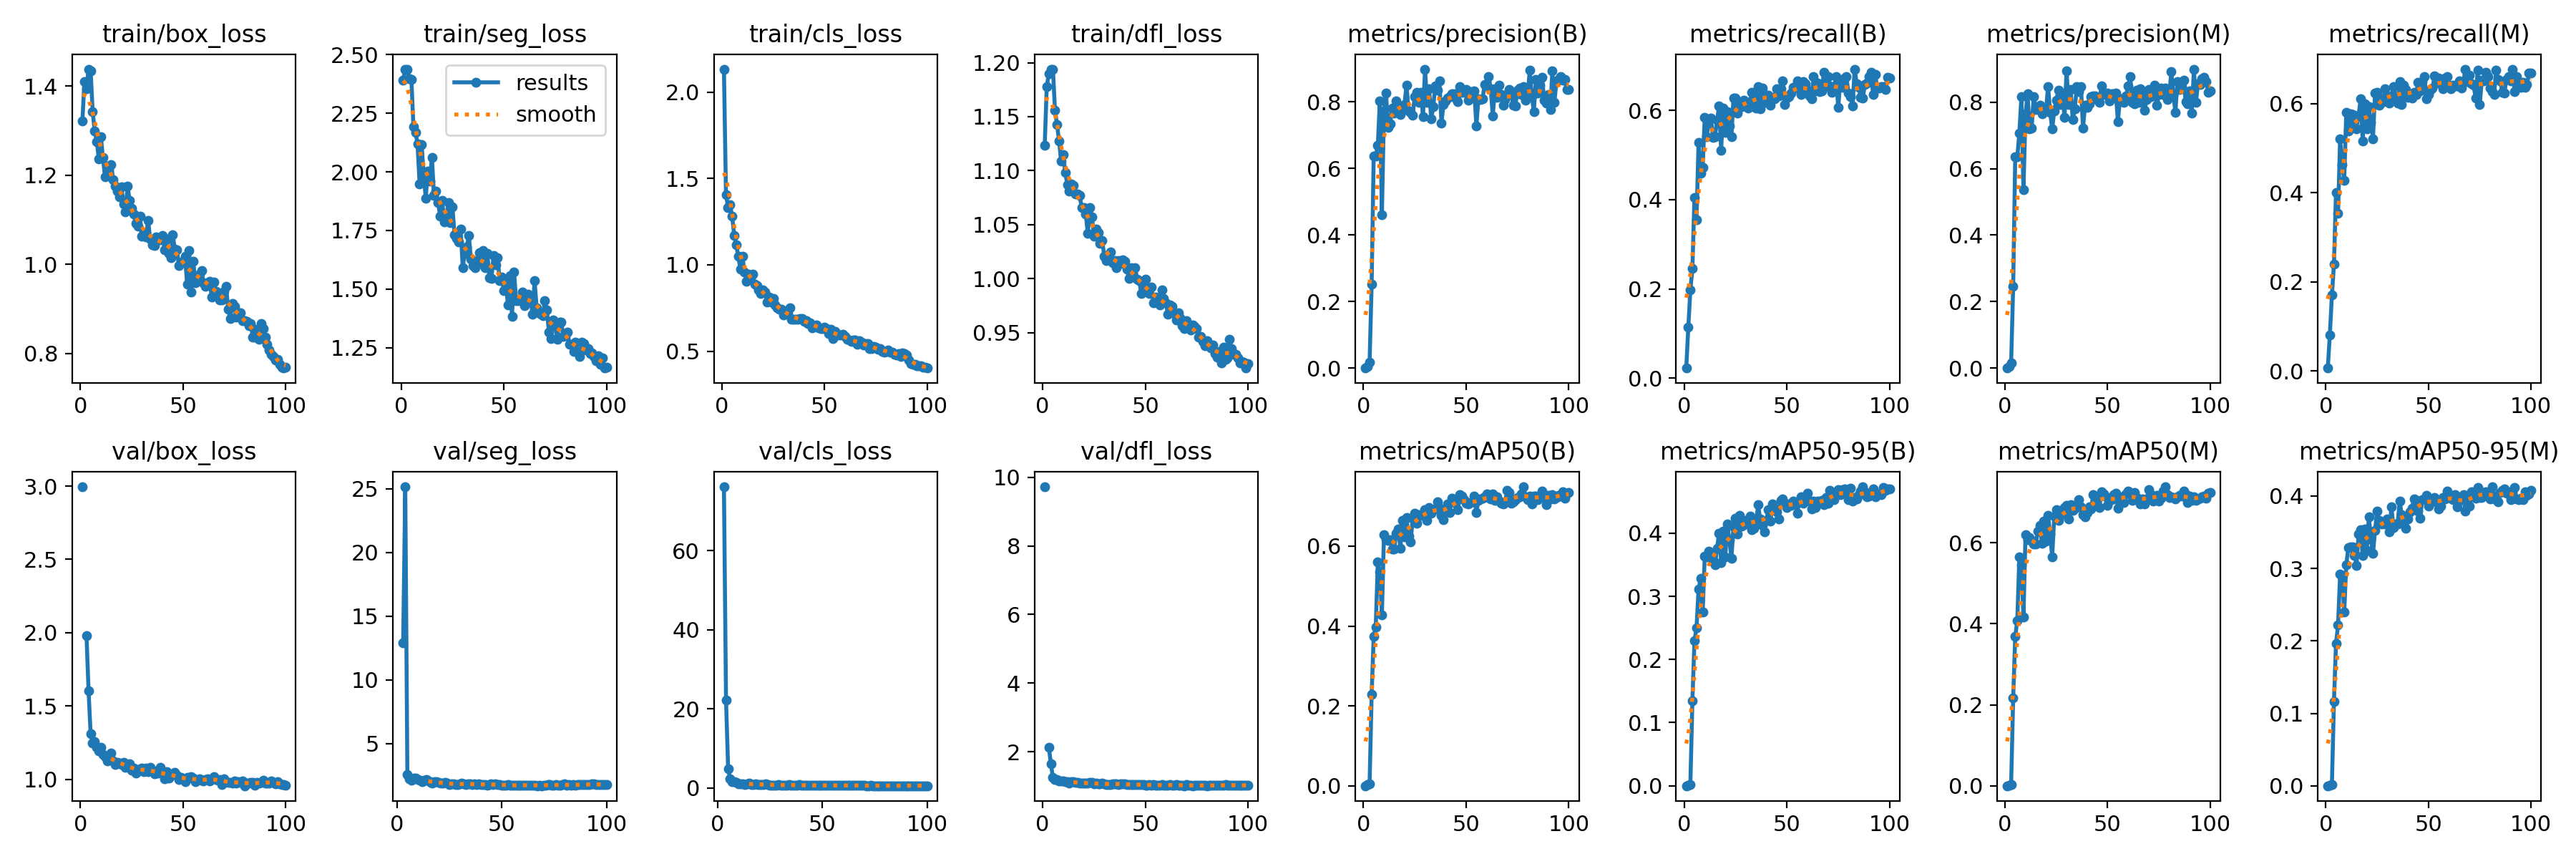

Source data for this figure (header and first rows):
epoch, time, train/box_loss, train/seg_loss, train/cls_loss, train/dfl_loss, metrics/precision(B), metrics/recall(B), metrics/mAP50(B), metrics/mAP50-95(B), metrics/precision(M), metrics/recall(M), metrics/mAP50(M), metrics/mAP50-95(M), val/box_loss, val/seg_loss, val/cls_loss, val/dfl_loss, lr/pg0, lr/pg1, lr/pg2
1, 80.68, 1.322, 2.391, 2.134, 1.123, 0.00012, 0.02293, 6e-05, 2e-05, 5e-05, 0.00638, 2e-05, 1e-05, 2.995, nan, inf, 9.725, 0.0005452, 0.0005452, 0.0005452
2, 152.8, 1.411, 2.439, 1.405, 1.178, 0.00497, 0.1142, 0.00223, 0.00119, 0.00455, 0.08085, 0.00179, 0.00069, nan, nan, nan, nan, 0.00109, 0.00109, 0.00109
3, 227.6, 1.393, 2.439, 1.333, 1.19, 0.01715, 0.1974, 0.00424, 0.00224, 0.01458, 0.17, 0.00309, 0.00155, 1.982, 12.91, 76.19, 2.13, 0.001624, 0.001624, 0.001624
4, 300.7, 1.438, 2.397, 1.347, 1.194, 0.251, 0.2454, 0.228, 0.135, 0.2462, 0.239, 0.2173, 0.1161, 1.603, 25.16, 22.19, 1.651, 0.001617, 0.001617, 0.001617
5, 374.8, 1.435, 2.395, 1.28, 1.194, 0.6376, 0.4048, 0.3746, 0.2293, 0.6349, 0.4013, 0.3683, 0.196, 1.313, 2.571, 4.911, 1.242, 0.001601, 0.001601, 0.001601
6, 447.9, 1.343, 2.194, 1.171, 1.156, 0.6367, 0.3546, 0.3979, 0.2498, 0.6358, 0.3538, 0.4085, 0.2221, 1.247, 2.207, 2.276, 1.183, 0.001584, 0.001584, 0.001584
7, 521.4, 1.298, 2.169, 1.114, 1.143, 0.6696, 0.5285, 0.5599, 0.3111, 0.7062, 0.5217, 0.5644, 0.2922, 1.256, 2.085, 1.534, 1.189, 0.001568, 0.001568, 0.001568
8, 594.2, 1.275, 2.119, 1.048, 1.128, 0.8015, 0.4588, 0.5357, 0.3279, 0.8163, 0.4628, 0.546, 0.2891, 1.218, 2.264, 1.616, 1.152, 0.001551, 0.001551, 0.001551
9, 667.9, 1.237, 1.949, 0.9766, 1.109, 0.4612, 0.4716, 0.4287, 0.2752, 0.5358, 0.4283, 0.4157, 0.2395, 1.192, 2.299, 1.446, 1.146, 0.001535, 0.001535, 0.001535
10, 740.8, 1.286, 2.116, 1.049, 1.115, 0.7719, 0.5841, 0.6288, 0.3634, 0.7643, 0.5809, 0.619, 0.3054, 1.219, 2.17, 0.9847, 1.141, 0.001518, 0.001518, 0.001518
11, 814.5, 1.239, 1.988, 0.9602, 1.098, 0.8261, 0.5401, 0.6156, 0.3624, 0.8244, 0.5387, 0.6067, 0.3285, 1.168, 2.099, 1.052, 1.118, 0.001502, 0.001502, 0.001502
12, 887.1, 1.197, 1.888, 0.9024, 1.087, 0.7221, 0.5781, 0.6144, 0.3716, 0.7209, 0.5767, 0.6121, 0.3302, 1.156, 1.985, 1.09, 1.133, 0.001485, 0.001485, 0.001485
13, 961, 1.22, 2.004, 0.9444, 1.081, 0.7327, 0.5829, 0.6169, 0.366, 0.7218, 0.5753, 0.6052, 0.33, 1.125, 2.096, 0.9411, 1.088, 0.001469, 0.001469, 0.001469
14, 1033, 1.213, 1.962, 0.9235, 1.088, 0.7815, 0.5399, 0.5933, 0.358, 0.8165, 0.5517, 0.5973, 0.3184, 1.16, 2.152, 1.009, 1.125, 0.001452, 0.001452, 0.001452
15, 1107, 1.224, 2.063, 0.9443, 1.086, 0.7654, 0.5411, 0.5931, 0.3496, 0.7779, 0.5437, 0.5976, 0.3045, 1.181, 2.063, 1.164, 1.123, 0.001436, 0.001436, 0.001436
16, 1179, 1.19, 1.901, 0.887, 1.079, 0.8033, 0.5777, 0.6329, 0.3766, 0.7792, 0.5741, 0.6289, 0.3477, 1.125, 1.941, 0.9137, 1.103, 0.001419, 0.001419, 0.001419
17, 1253, 1.175, 1.918, 0.8786, 1.079, 0.7848, 0.6091, 0.6421, 0.4002, 0.791, 0.611, 0.6429, 0.3536, 1.102, 1.899, 0.9294, 1.097, 0.001403, 0.001403, 0.001403
18, 1325, 1.165, 1.87, 0.8557, 1.077, 0.762, 0.511, 0.5942, 0.3538, 0.765, 0.5158, 0.5989, 0.3175, 1.114, 2.007, 1.005, 1.081, 0.001386, 0.001386, 0.001386
19, 1399, 1.151, 1.811, 0.8359, 1.066, 0.7808, 0.6053, 0.664, 0.4028, 0.7741, 0.5997, 0.654, 0.3544, 1.112, 1.984, 0.9001, 1.085, 0.00137, 0.00137, 0.00137
20, 1472, 1.174, 1.877, 0.8558, 1.066, 0.792, 0.55, 0.6232, 0.3621, 0.7769, 0.5432, 0.603, 0.3252, 1.102, 1.916, 0.9268, 1.091, 0.001353, 0.001353, 0.001353
21, 1545, 1.135, 1.787, 0.8418, 1.059, 0.8505, 0.5966, 0.6721, 0.4146, 0.848, 0.593, 0.6668, 0.3716, 1.114, 1.865, 0.8908, 1.079, 0.001337, 0.001337, 0.001337
22, 1617, 1.118, 1.806, 0.7824, 1.042, 0.7712, 0.5644, 0.6243, 0.3897, 0.7691, 0.5585, 0.6207, 0.3405, 1.083, 1.855, 0.7886, 1.072, 0.00132, 0.00132, 0.00132
23, 1691, 1.175, 1.868, 0.8148, 1.066, 0.7673, 0.5411, 0.611, 0.3606, 0.7195, 0.5217, 0.5649, 0.3205, 1.103, 1.952, 1.101, 1.096, 0.001304, 0.001304, 0.001304
24, 1763, 1.143, 1.783, 0.7851, 1.057, 0.7603, 0.6278, 0.6696, 0.4098, 0.7747, 0.624, 0.6649, 0.3522, 1.105, 1.884, 0.9005, 1.093, 0.001287, 0.001287, 0.001287
25, 1836, 1.125, 1.85, 0.804, 1.039, 0.8156, 0.6268, 0.6828, 0.4241, 0.805, 0.6251, 0.6816, 0.3788, 1.062, 1.79, 0.7195, 1.059, 0.001271, 0.001271, 0.001271
26, 1909, 1.113, 1.733, 0.769, 1.046, 0.8289, 0.5931, 0.6565, 0.3986, 0.8361, 0.5961, 0.6547, 0.366, 1.077, 1.818, 0.7437, 1.072, 0.001254, 0.001254, 0.001254
27, 1982, 1.092, 1.717, 0.7498, 1.042, 0.7985, 0.6176, 0.6789, 0.4281, 0.7929, 0.612, 0.6671, 0.361, 1.043, 1.804, 0.7637, 1.055, 0.001238, 0.001238, 0.001238
28, 2054, 1.085, 1.701, 0.7447, 1.032, 0.8277, 0.6086, 0.6776, 0.4115, 0.8225, 0.6051, 0.6711, 0.3648, 1.056, 1.773, 0.7332, 1.056, 0.001221, 0.001221, 0.001221
29, 2127, 1.109, 1.756, 0.7443, 1.035, 0.756, 0.6217, 0.678, 0.4136, 0.7549, 0.6333, 0.6871, 0.3618, 1.072, 1.759, 0.781, 1.083, 0.001205, 0.001205, 0.001205
30, 2200, 1.062, 1.592, 0.7083, 1.021, 0.898, 0.6151, 0.6912, 0.4202, 0.8942, 0.6129, 0.6916, 0.3685, 1.079, 1.833, 0.7279, 1.059, 0.001188, 0.001188, 0.001188
31, 2273, 1.071, 1.653, 0.7167, 1.017, 0.7976, 0.6046, 0.6638, 0.4148, 0.7939, 0.6011, 0.6594, 0.3502, 1.052, 1.866, 0.768, 1.05, 0.001172, 0.001172, 0.001172
32, 2345, 1.062, 1.681, 0.7164, 1.022, 0.8399, 0.6192, 0.6976, 0.4267, 0.8376, 0.6171, 0.6933, 0.3847, 1.076, 1.821, 0.6974, 1.046, 0.001155, 0.001155, 0.001155
33, 2418, 1.099, 1.728, 0.7518, 1.025, 0.7482, 0.6394, 0.6825, 0.4052, 0.747, 0.638, 0.6794, 0.3562, 1.053, 1.746, 0.7448, 1.049, 0.001139, 0.001139, 0.001139
34, 2491, 1.057, 1.627, 0.6857, 1.015, 0.7841, 0.6186, 0.691, 0.4074, 0.78, 0.6136, 0.6859, 0.3618, 1.082, 1.834, 0.8485, 1.065, 0.001122, 0.001122, 0.001122
35, 2564, 1.044, 1.6, 0.6852, 1.017, 0.8486, 0.6055, 0.6931, 0.4165, 0.8465, 0.6023, 0.6908, 0.3618, 1.062, 1.8, 0.7479, 1.067, 0.001106, 0.001106, 0.001106
36, 2636, 1.042, 1.592, 0.6854, 1.01, 0.8346, 0.6533, 0.7102, 0.4447, 0.8316, 0.6505, 0.7072, 0.3931, 1.037, 1.779, 0.6877, 1.05, 0.001089, 0.001089, 0.001089
37, 2708, 1.062, 1.621, 0.6828, 1.017, 0.8623, 0.6032, 0.6956, 0.4228, 0.8476, 0.5977, 0.6882, 0.3747, 1.043, 1.815, 0.6934, 1.045, 0.001073, 0.001073, 0.001073
38, 2781, 1.056, 1.654, 0.6898, 1.014, 0.7366, 0.6491, 0.6772, 0.4122, 0.723, 0.642, 0.669, 0.3628, 1.041, 1.783, 0.7396, 1.056, 0.001056, 0.001056, 0.001056
39, 2853, 1.055, 1.609, 0.6901, 1.017, 0.7926, 0.6349, 0.6654, 0.4018, 0.7905, 0.6328, 0.6644, 0.3551, 1.081, 1.846, 0.8081, 1.069, 0.00104, 0.00104, 0.00104
40, 2925, 1.065, 1.664, 0.6726, 1.016, 0.8028, 0.6171, 0.6857, 0.4206, 0.7849, 0.6138, 0.6753, 0.3682, 1.046, 1.767, 0.7111, 1.058, 0.001023, 0.001023, 0.001023
41, 2997, 1.033, 1.591, 0.6761, 1.009, 0.8104, 0.634, 0.7064, 0.4374, 0.7953, 0.6229, 0.6878, 0.3779, 1.004, 1.785, 0.6615, 1.036, 0.001007, 0.001007, 0.001007
42, 3070, 1.056, 1.652, 0.6584, 1, 0.8157, 0.6117, 0.6837, 0.4196, 0.8167, 0.6131, 0.684, 0.3836, 1.054, 1.785, 0.7162, 1.047, 0.0009904, 0.0009904, 0.0009904
43, 3142, 1.025, 1.547, 0.6647, 1.01, 0.8242, 0.6294, 0.7196, 0.4465, 0.819, 0.6259, 0.7195, 0.396, 1.01, 1.697, 0.659, 1.033, 0.0009739, 0.0009739, 0.0009739
44, 3214, 1.015, 1.546, 0.6364, 1.005, 0.8231, 0.6259, 0.7097, 0.4391, 0.8187, 0.6205, 0.7028, 0.394, 1.029, 1.739, 0.6789, 1.042, 0.0009574, 0.0009574, 0.0009574
45, 3287, 1.067, 1.643, 0.6489, 1.01, 0.8084, 0.6481, 0.7132, 0.4337, 0.8076, 0.6474, 0.7104, 0.3796, 1.035, 1.823, 0.7065, 1.043, 0.0009409, 0.0009409, 0.0009409
46, 3360, 1.034, 1.605, 0.6498, 0.9993, 0.8005, 0.6317, 0.691, 0.422, 0.7987, 0.6287, 0.6877, 0.3697, 1.047, 1.786, 0.6791, 1.043, 0.0009244, 0.0009244, 0.0009244
47, 3432, 1.033, 1.634, 0.6357, 0.9983, 0.8448, 0.6479, 0.7282, 0.4522, 0.8493, 0.6505, 0.7265, 0.3953, 1.027, 1.807, 0.6311, 1.031, 0.0009078, 0.0009078, 0.0009078
48, 3505, 0.9974, 1.535, 0.6319, 0.9865, 0.8272, 0.6661, 0.7246, 0.4543, 0.8225, 0.6618, 0.7201, 0.3962, 0.9995, 1.747, 0.6499, 1.032, 0.0008913, 0.0008913, 0.0008913
49, 3578, 1.005, 1.551, 0.6293, 0.9935, 0.8283, 0.6127, 0.7167, 0.4447, 0.826, 0.6112, 0.7141, 0.4006, 1.014, 1.76, 0.7338, 1.035, 0.0008748, 0.0008748, 0.0008748
50, 3651, 1.006, 1.492, 0.641, 0.9995, 0.836, 0.6268, 0.7082, 0.4404, 0.8267, 0.6214, 0.6926, 0.3862, 1.003, 1.726, 0.633, 1.026, 0.0008583, 0.0008583, 0.0008583
51, 3723, 1.018, 1.528, 0.6294, 0.9902, 0.8035, 0.6311, 0.7059, 0.4466, 0.8042, 0.6318, 0.7043, 0.3948, 0.9836, 1.716, 0.6381, 1.012, 0.0008418, 0.0008418, 0.0008418
52, 3796, 0.955, 1.433, 0.6017, 0.9863, 0.8297, 0.6377, 0.7099, 0.4441, 0.8263, 0.6348, 0.7057, 0.3923, 1.012, 1.715, 0.6496, 1.032, 0.0008253, 0.0008253, 0.0008253
53, 3868, 1.031, 1.559, 0.6256, 0.9923, 0.811, 0.6509, 0.7113, 0.4503, 0.8244, 0.6626, 0.7191, 0.3977, 1.01, 1.769, 0.6486, 1.027, 0.0008088, 0.0008088, 0.0008088
54, 3941, 0.9383, 1.385, 0.574, 0.9776, 0.8335, 0.6524, 0.7249, 0.4474, 0.8277, 0.6474, 0.7226, 0.3941, 1.017, 1.72, 0.6369, 1.044, 0.0007923, 0.0007923, 0.0007923
55, 4013, 1.007, 1.573, 0.6142, 0.9826, 0.7274, 0.6651, 0.6841, 0.4321, 0.7421, 0.6572, 0.6853, 0.3818, 1.011, 1.69, 0.6765, 1.023, 0.0007758, 0.0007758, 0.0007758
56, 4086, 0.9585, 1.451, 0.5958, 0.9792, 0.8083, 0.6488, 0.714, 0.4485, 0.8099, 0.6446, 0.7056, 0.3857, 0.9852, 1.7, 0.6804, 1.021, 0.0007593, 0.0007593, 0.0007593
57, 4158, 0.9658, 1.45, 0.5935, 0.9756, 0.8066, 0.6356, 0.719, 0.4573, 0.8042, 0.6335, 0.714, 0.3977, 0.9928, 1.691, 0.6213, 1.015, 0.0007428, 0.0007428, 0.0007428
58, 4231, 0.9774, 1.458, 0.5934, 0.9896, 0.8081, 0.6643, 0.7194, 0.4477, 0.7988, 0.6572, 0.6999, 0.3961, 1.005, 1.708, 0.6691, 1.035, 0.0007263, 0.0007263, 0.0007263
59, 4303, 0.9867, 1.488, 0.5983, 0.9818, 0.8513, 0.6585, 0.723, 0.456, 0.8191, 0.6616, 0.7203, 0.4066, 0.9933, 1.707, 0.6236, 1.017, 0.0007098, 0.0007098, 0.0007098
60, 4376, 0.9582, 1.43, 0.5871, 0.9778, 0.8479, 0.6456, 0.7308, 0.4632, 0.8486, 0.642, 0.7283, 0.3985, 0.9883, 1.725, 0.6099, 1.022, 0.0006933, 0.0006933, 0.0006933
... 40 more rows
